Run: headless pygame with SDL's dummy video driver; simulated clock (each Clock.tick advances the game by its frame time, no real sleeping); random seed 0; keys injected as events and as key.get_pressed() state; mouse plan: one left click at the window centre at the start of phase 2, then a move to the lower-right quarter at the start of phase 3.
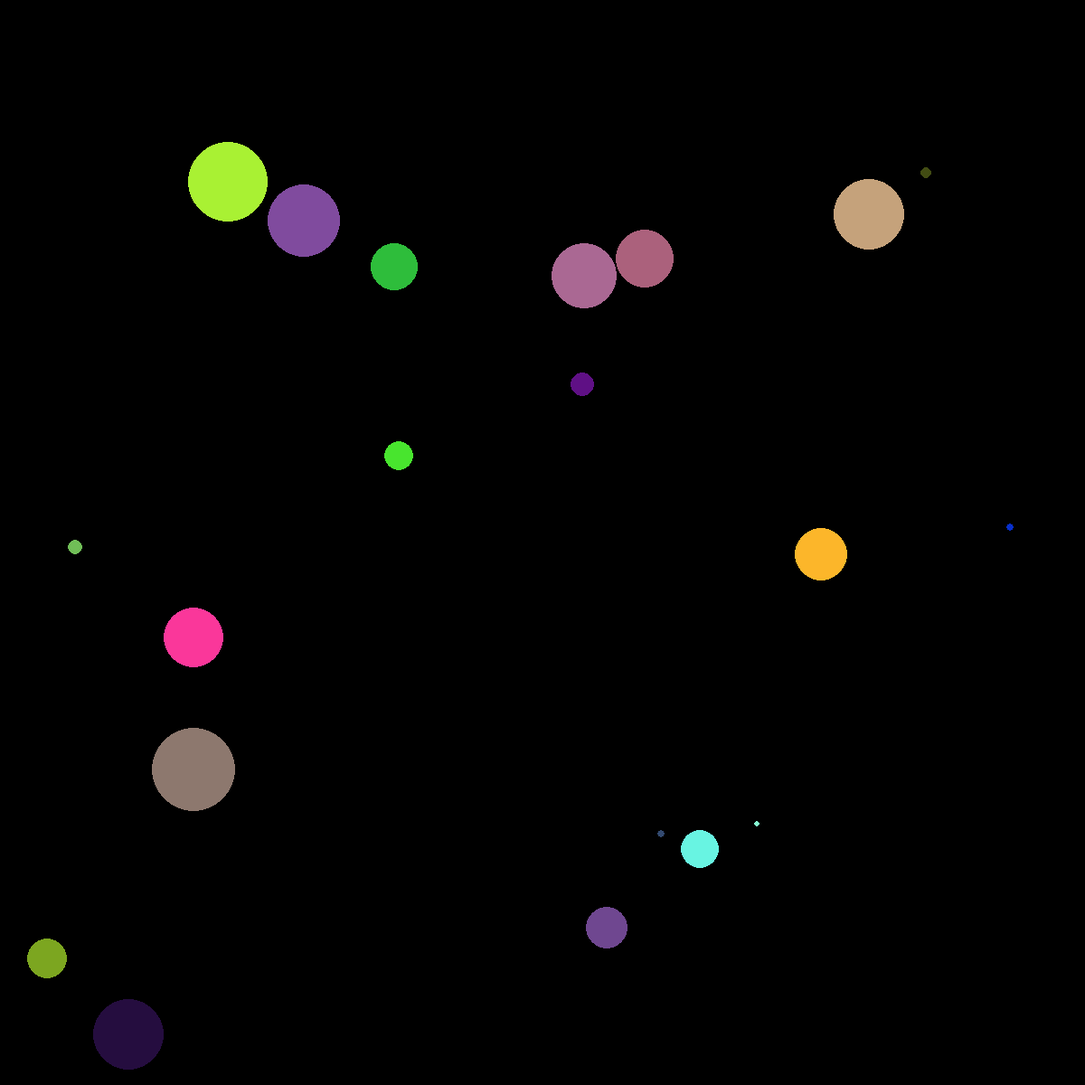
Frame 1 of 4 · flips 1–60 · no input
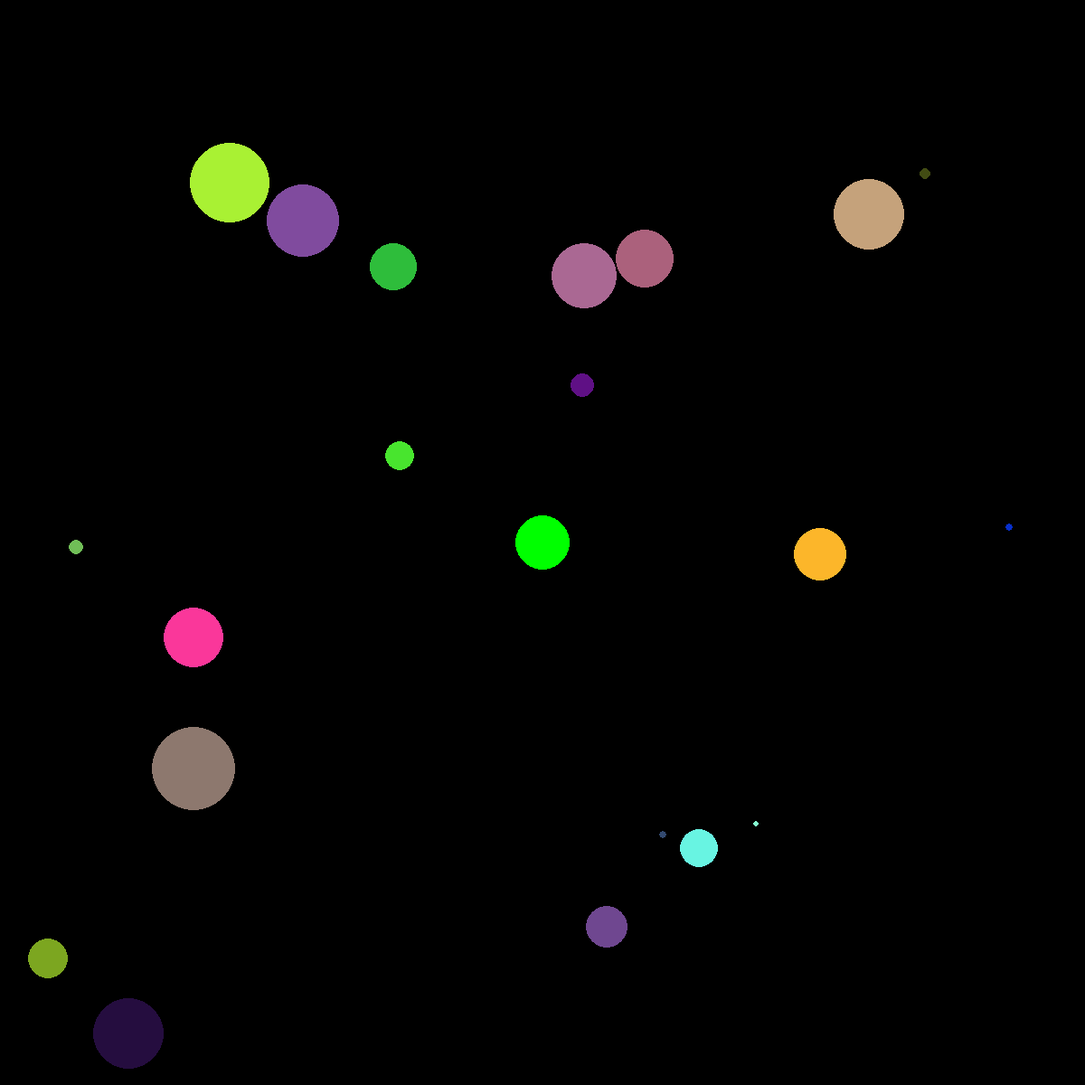
Frame 2 of 4 · flips 61–180 · clicked the window centre · tapped SPACE, RETURN · held RIGHT (→), D
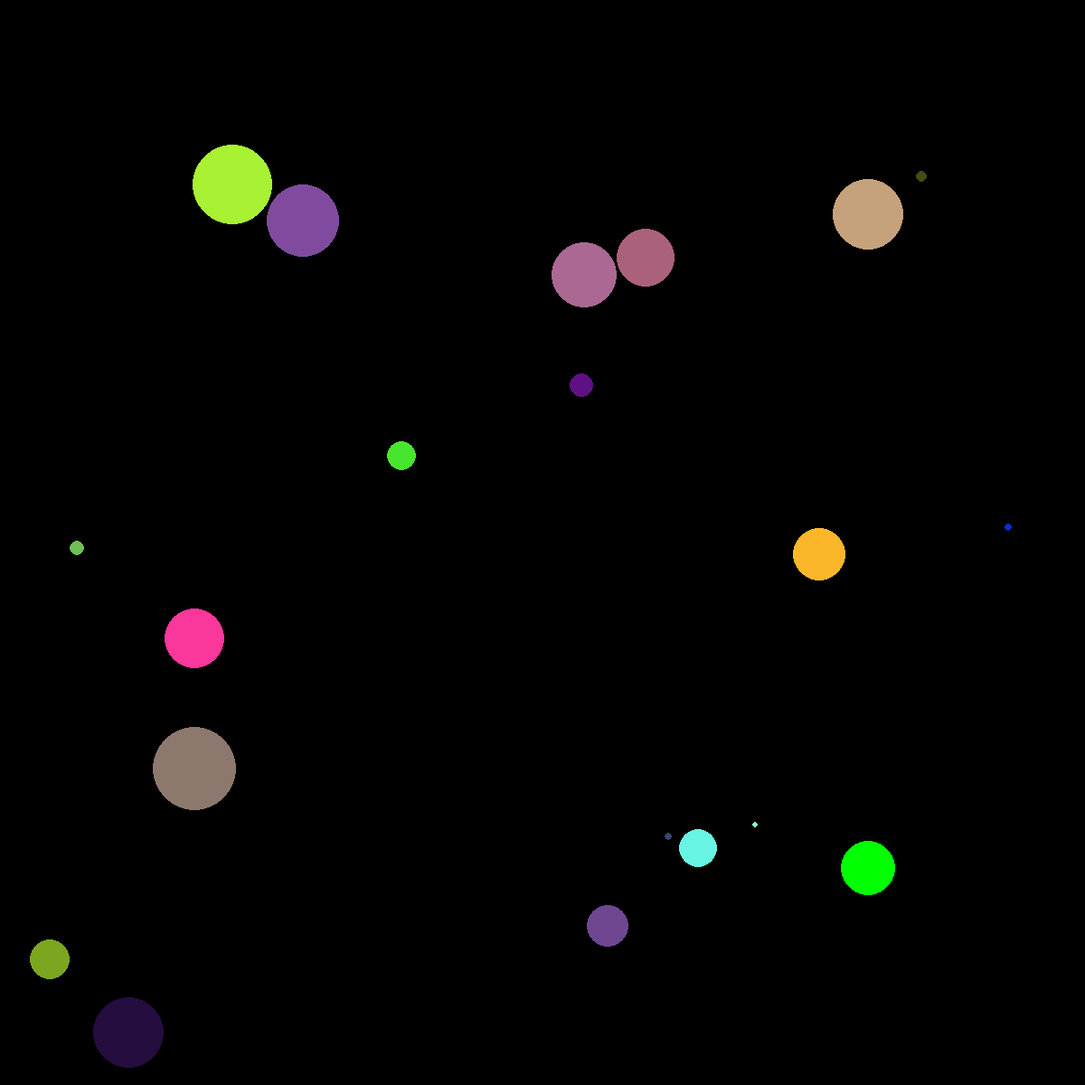
Frame 3 of 4 · flips 181–300 · moved the mouse to the lower-right quarter · held DOWN (↓), S
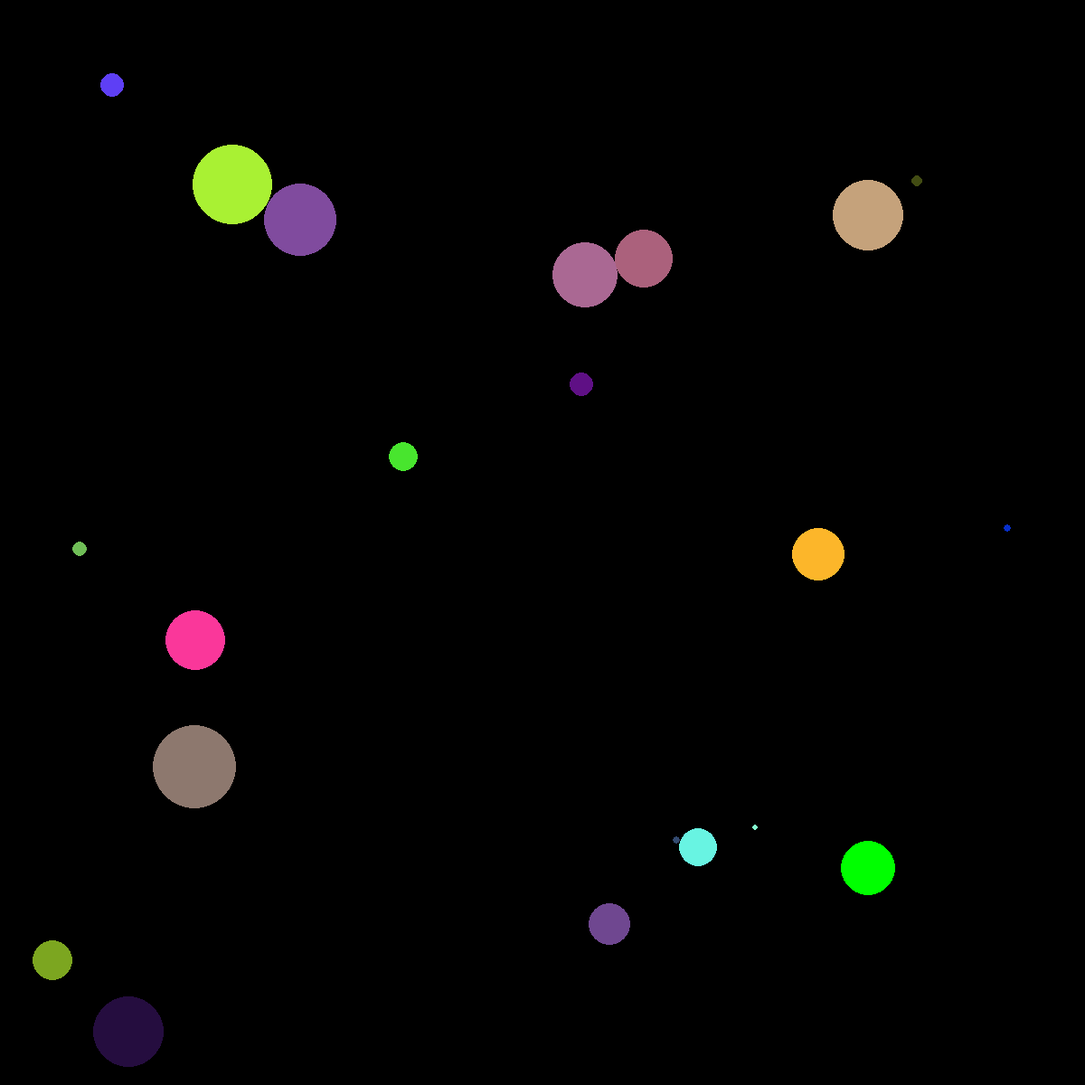
Frame 4 of 4 · flips 301–420 · held LEFT (←), A, UP (↑), W

The pygame program that drew these frames:

import math
import pygame
import random

pygame.init()

resolution = (1200, 1200)
planet_amount = 20
planet_max_mass = 50
player_mass = 200
player = False
run = True
collide = True
softening = 200
f_scale = 100000
color_r = (255, 0, 0)
color_g = (0, 255, 0)
color_b = (0, 0, 255)
color_void = (0, 0, 0)
color_white = (255, 255, 255)
draw_triangles = False
draw_forces = False
draw_resulting_forces = False

display = pygame.display.set_mode(resolution)
pygame.display.update()

# G = 6.67 * 10 ** -11
G = 0.001


def newtonian_gravity(m1, m2, r):
    return (m1 * m2 * G) / (r ** 2 + softening)


def color_random():
    return random.randint(0, 255), random.randint(0, 255), random.randint(0, 255)


def add_elements(arr1, arr2):
    temp = []
    for i in range(len(arr1)):
        temp.append(arr1[i] + arr2[i])
    return temp


def unit_scale(vector, scale_factor=1):
    length = (vector[0] ** 2 + vector[1] ** 2) ** 0.5
    if length == 0:
        return vector
    nvx, nvy = vector[0] / length, vector[1] / length
    return nvx * scale_factor, nvy * scale_factor


class Planet:
    def __init__(self, tag, position, velocity, mass, color):
        self.tag = tag
        self.position = position
        self.velocity = velocity
        self.mass = mass
        self.radius = mass
        self.color = color
        self.in_bounds = True
        self.colliding = False
        self.dx = 0
        self.dy = 0
        self.distance = 0
        self.fg = 0
        self.a = 0
        self.vector = [0, 0]
        self.saved = []

    def clear_saved(self):
        self.saved = []

    def bounce(self, x, y):
        if x:
            self.velocity[0] *= -1
        if y:
            self.velocity[1] *= -1

    def change_velocity(self, other):
        if self == other:
            pass
        else:
            self.dx = other.position[0] - self.position[0]
            self.dy = other.position[1] - self.position[1]
            self.distance = (self.dx ** 2 + self.dy ** 2) ** 0.5

            if self.distance == 0:
                pass
            else:
                self.fg = newtonian_gravity(self.mass, other.mass, self.distance)
                self.a = self.fg / self.mass
                self.velocity = add_elements(self.velocity,
                                             [self.a * self.dx / self.distance, self.a * self.dy / self.distance])

                if collide and self.distance <= self.radius + other.radius and not self.colliding:
                    self.bounce(True, True)
                    self.colliding = True
                elif self.distance >= self.radius + other.radius:
                    self.colliding = False

            if (resolution[0] - self.radius < self.position[0] or self.position[0] < self.radius) \
                    and self.in_bounds == True:
                self.in_bounds = False
                self.bounce(True, False)
            elif (resolution[0] - self.radius < self.position[1] or self.position[1] < self.radius) \
                    and self.in_bounds == True:
                self.in_bounds = False
                self.bounce(False, True)
            else:
                self.in_bounds = True

        self.vector = unit_scale((self.dx, self.dy), self.fg * f_scale)
        self.saved.append([self.vector, [self.dx, self.dy], [self.position, other.position], other.color, other])

    def draw_triangles(self):
        for save in self.saved:
            pygame.draw.line(display, color_white, self.position, save[2][1])
            pygame.draw.line(display, color_white, self.position, [self.position[0] + save[1][0], self.position[1]])
            pygame.draw.line(display, color_white, [self.position[0] + save[1][0], self.position[1]], save[2][1])

    def draw_force(self):
        for save in self.saved:
            pygame.draw.line(display, save[3], self.position, [self.position[0] + save[0][0],
                                                               self.position[1] + save[0][1]])

    def draw_resulting_force(self):
        for save in self.saved:
            accx = 0
            accy = 0

            accx += save[0][0]
            accy += save[0][1]
        pygame.draw.line(display, color_r, self.position, [self.position[0] + accx, self.position[1] + accy])

    def update_position(self):
        self.position = add_elements(self.position, self.velocity)

    def draw(self):
        pygame.draw.circle(display, self.color, self.position, self.radius)


def create_planet(i, max_mass, res):
    return Planet(chr(i + 48), (random.randint(max_mass, res[0] - max_mass),
                                random.randint(max_mass, res[1] - max_mass)), [0.0001, 0.0001],
                  random.randint(1, max_mass), color_random())


def create_planets(n, max_mass, res):
    planets = []
    for i in range(n):
        planets.append(create_planet(i, max_mass, res))

    return planets




planets = create_planets(planet_amount, planet_max_mass, resolution)
a = Planet("player", [0, 0], [0, 0], player_mass, color_g)
a.radius = 30

while run:
    for event in pygame.event.get():
        if event.type == pygame.QUIT:
            run = False
            continue
        mouse_pos = pygame.mouse.get_pos()
        a.position = mouse_pos
        if event.type == pygame.KEYDOWN:
            print(event.key)
            if event.key == pygame.K_SPACE:
                player = not player
                if player:
                    planets.insert(0, a)
                else:
                    planets.pop(0)
            if event.key == pygame.K_t:
                draw_triangles = not draw_triangles
            if event.key == pygame.K_f:
                draw_forces = not draw_forces
            if event.key == pygame.K_r:
                draw_resulting_forces = not draw_resulting_forces
            if event.key == pygame.K_c:
                collide = not collide
            if event.key == pygame.K_UP:
                planet_amount += 1
                planets.append(create_planet(planet_amount, planet_max_mass, resolution))
            if event.key == pygame.K_DOWN and planet_amount > 1:
                planet_amount -= 1
                planets.pop()

    for planet in planets:
        planet.clear_saved()
        if planet == a:
            continue
        for other_planet in planets:
            planet.change_velocity(other_planet)
            planet.update_position()

    display.fill(color_void)

    if player:
        a.draw()

    for planet in planets:
        planet.draw()
        if draw_triangles:
            planet.draw_triangles()
        if draw_forces:
            planet.draw_force()
        if draw_resulting_forces:
            planet.draw_resulting_force()

    pygame.display.update()
